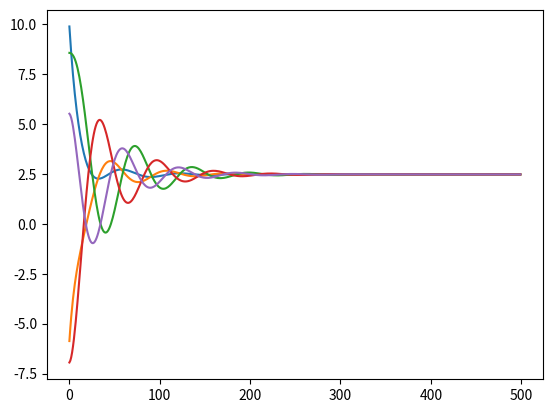
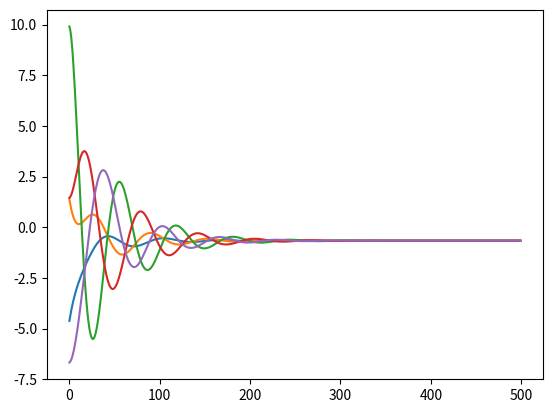
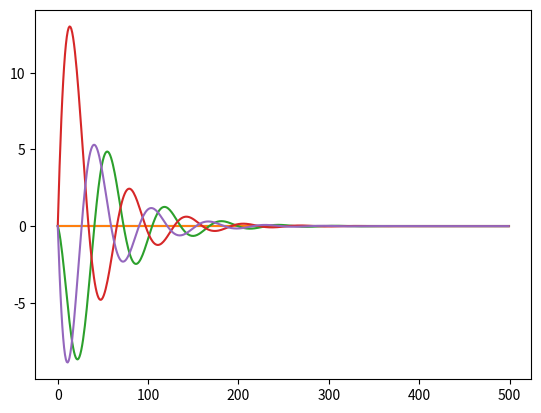
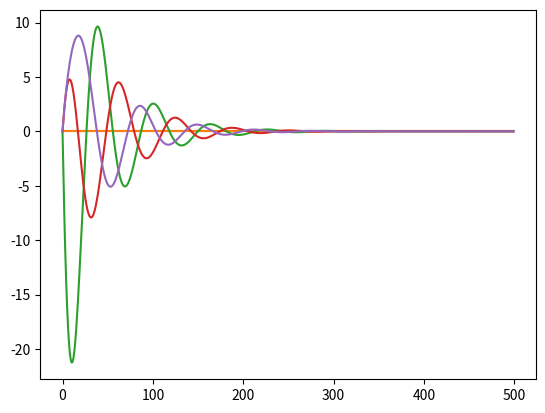

These charts were generated, in order, by the following Python code:
#!/usr/bin/python
#-*- coding: UTF-8 -*-

#Author: Li Zhenghao

import numpy as np
from scipy.special import gamma
import matplotlib.pyplot as plt

## 可调的参数 维度，分数阶数，智能体数量, 邻接矩阵,步数...######
dimension=2
alpha=0.7
amount=5
adj=np.array([[0,1,0,0,0],
              [1,0,0,1,0],
              [1,0,0,0,1],
              [0,0,1,0,0],
              [0,0,0,1,0]])
h=0.01                      #仿真步长
time=5                     #仿真时间
steps=int(time/0.01)
k=[1,3,2]
firstGroup=[0,1]            #一阶个体
##############################参数区终止###########################

class agent(object):
    """智能体类，通过调用step一步一步向前迭代 """

    def __init__(self, gammaValue, tags, network):
        """初始化需要gamma值，每一个智能体有自己的编号(tags=0:amount-1)
           每个个体的历史数据记录在self.record之中"""
        self.states=np.array([20*np.random.random()-10 for i in range(dimension)])
        self.gamma=gammaValue
        self.tags=tags
        self.record=np.array([np.array([0.0 for i in range(dimension)]) for j in range(steps)])
        self.record[0]+=self.states
        self.omega=np.array([0.0 for i in range(dimension)])
        self.record_omega=np.array([np.array([0.0 for i in range(dimension)]) for j in range(steps)])
        self.record_omega[0]+=self.omega
        self.network=network
        self.gain=0
        if self.tags in firstGroup:
            self.gain=k[0]
        else:
            self.gain=k[1]
        self.index=1

    def __next__(self):
        u=self._communication()
        u-=k[2]*self.omega
        self._update(u)

    def _update(self,u):
        """分数阶积分\frac{1}{\gamma{\alpha}}\interga_{t_0}^{t}(t-\tao)^{\alpha-1}f(\tao)d\tao
        对于数值系统t-t_0=h f(\tao)=f(t_0),由此求出数值解"""
        if self.tags in firstGroup:
            self.states+=u*(h**alpha)/(alpha*self.gamma)
        else:
            self.omega+=u*(h**alpha)/(alpha*self.gamma)
            self.states+=self.omega*(h**alpha)/(alpha*self.gamma)
        self.record[self.index]+=self.states
        self.record_omega[self.index]+=self.omega
        self.index+=1

    def _communication(self):
        u=np.array([0.0 for i in range(dimension)])
        for neighbor in self.network.nodes:
            u+=adj[self.tags][neighbor.tags]*(neighbor.record[self.index-1]-self.states)
        return self.gain*u

class Network(object):
    """通过for in 一个Network不断向前迭代，所有的节点信息储存在Network中 """

    def __init__(self):
        """创建节点，self.index是当前步数 """
        self.gamma=gamma(alpha)
        self.nodes=[agent(self.gamma, i, self) for i in range(amount)]
        self.index=1

    def __iter__(self):
        return self

    def __next__(self):
        """不断向前迭代自己的节点，超过steps停止"""
        if self.index >= steps:
            raise StopIteration("Steps have completed!")
        for agent in self.nodes:
            next(agent)
        self.index+=1
        return self.index

def plotNetwork(network):
    mp={0:"first",1:"second",2:"third"}
    for d in range(dimension):
        plt.figure("States_of_the_{}_dimension".format(mp[d]))
        for node in network.nodes:
            plt.plot(range(steps), node.record[:,d])
        plt.show()

    for d in range(dimension):
        plt.figure("Omega_of_the_{}_dimension".format(mp[d]))
        for node in network.nodes:
            plt.plot(range(steps), node.record_omega[:,d])
        plt.show()

if __name__ == "__main__":
    network=Network()
    for step in network:
        print(step)
    plotNetwork(network)
